Dataset: data_split (GitHub, Adamsyaifullah/ADAM_SYAIFULLAH). Classes: mild demented, moderate demented, non demented, very mild demented.

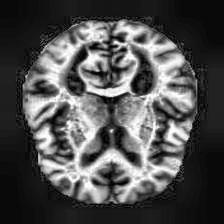
Label: mild demented

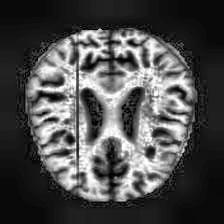
Label: very mild demented

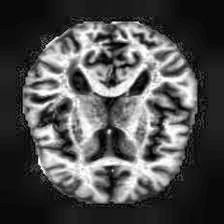
Label: very mild demented

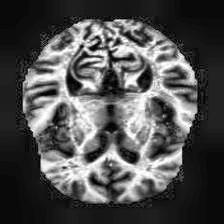
Label: non demented

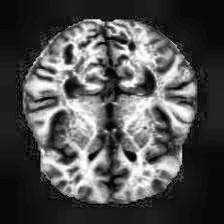
Label: non demented

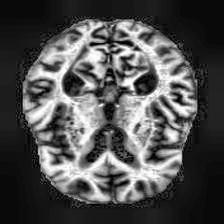
Label: mild demented
